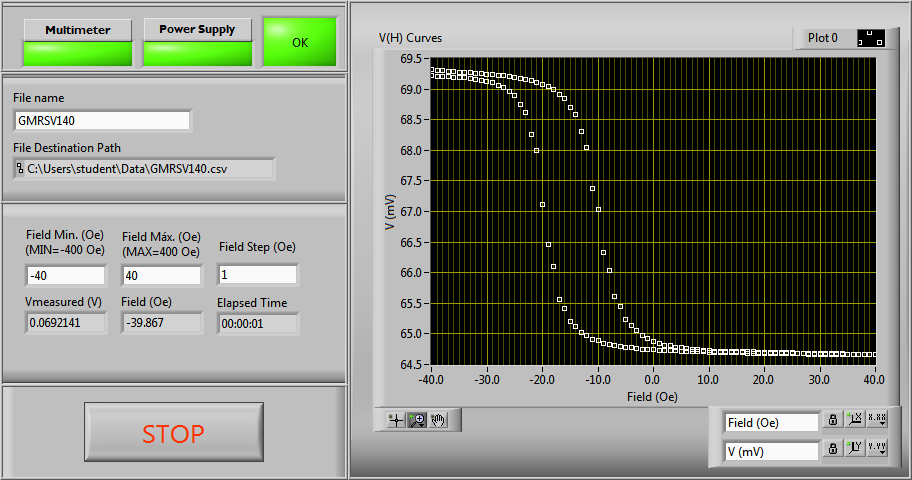

Source data for this figure (header and first rows):
#Magnetic Field (Oe), Voltage (V)
-40.00, 0.06932
-39.00, 0.06931
-38.00, 0.0693
-37.00, 0.06929
-36.00, 0.06928
-35.00, 0.06928
-34.00, 0.06927
-33.00, 0.06926
-32.00, 0.06925
-31.00, 0.06925
-30.00, 0.06924
-29.00, 0.06923
-28.00, 0.06922
-27.00, 0.06921
-26.00, 0.0692
-25.00, 0.06919
-24.00, 0.06917
-23.00, 0.06916
-22.00, 0.06913
-21.00, 0.06911
-20.00, 0.06907
-19.00, 0.06904
-18.00, 0.069
-17.00, 0.06892
-16.00, 0.06885
-15.00, 0.06869
-14.00, 0.06859
-13.00, 0.06831
-12.00, 0.06805
-11.00, 0.06738
-10.00, 0.06704
-9.00, 0.06633
-8.00, 0.06604
-7.00, 0.06562
-6.00, 0.06545
-5.00, 0.06523
-4.00, 0.06514
-3.00, 0.06506
-2.00, 0.06497
-1.00, 0.06492
-6.22E-15, 0.06487
1.00, 0.06484
2.00, 0.06481
3.00, 0.0648
4.00, 0.06478
5.00, 0.06477
6.00, 0.06476
7.00, 0.06475
8.00, 0.06474
9.00, 0.06473
10.00, 0.06473
11.00, 0.06472
12.00, 0.06472
13.00, 0.06471
14.00, 0.06472
15.00, 0.06472
16.00, 0.06471
17.00, 0.06471
18.00, 0.0647
19.00, 0.0647
... 102 more rows
